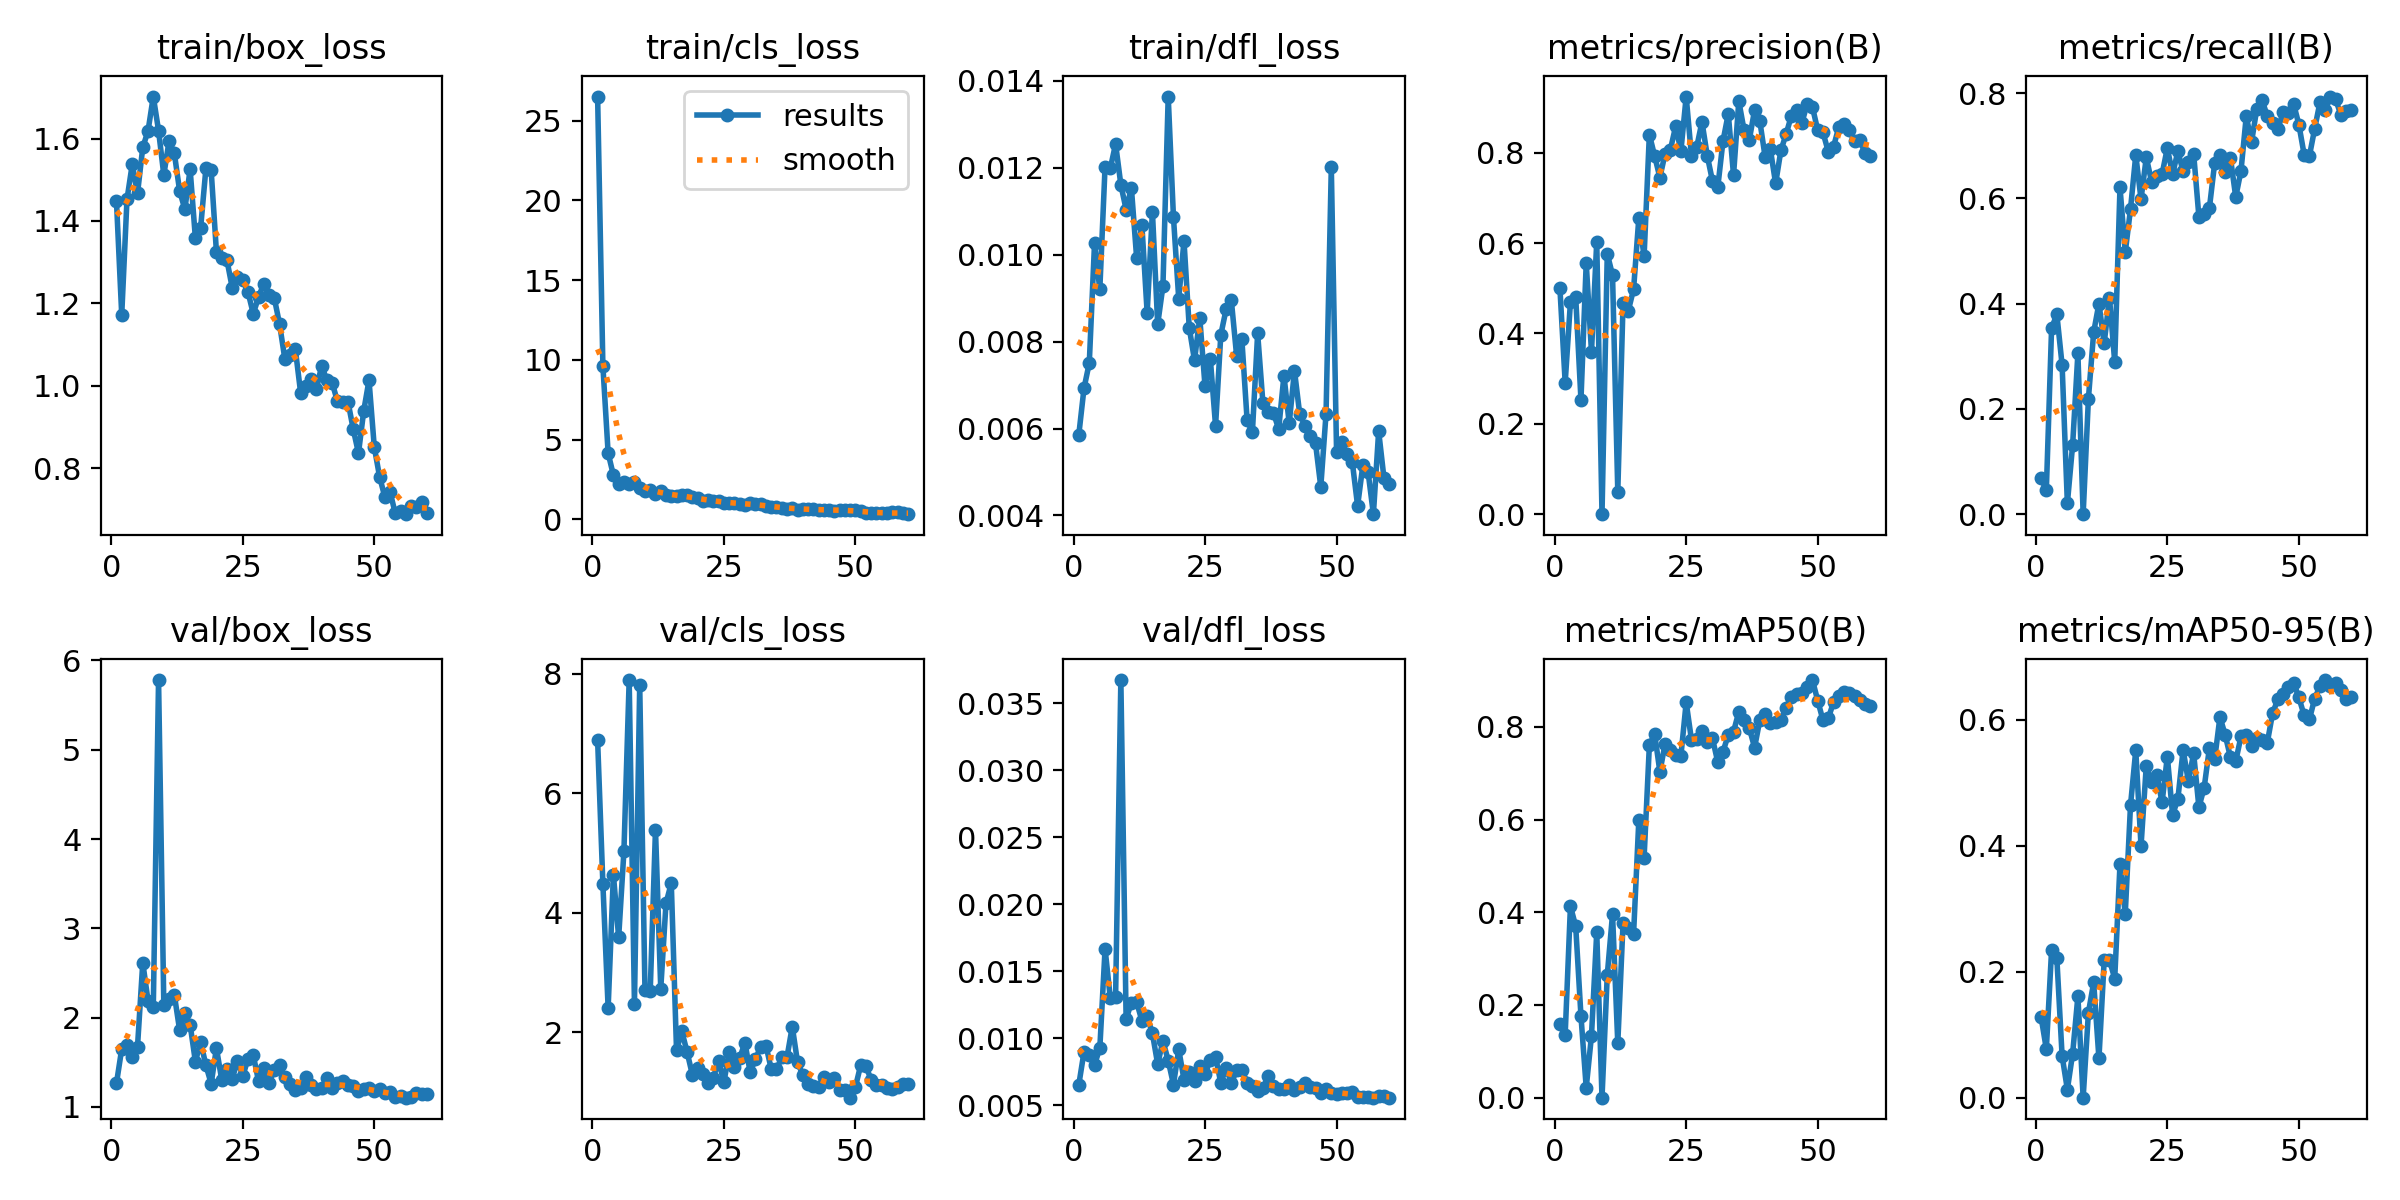

Values plotted in this chart, from the file beside it:
epoch, time, train/box_loss, train/cls_loss, train/dfl_loss, metrics/precision(B), metrics/recall(B), metrics/mAP50(B), metrics/mAP50-95(B), val/box_loss, val/cls_loss, val/dfl_loss, lr/pg0, lr/pg1, lr/pg2
1, 43.12, 1.448, 26.51, 0.00585, 0.5, 0.06826, 0.1584, 0.1284, 1.265, 6.889, 0.00651, 0.0002286, 0.0002286, 0.0002286
2, 51.55, 1.172, 9.626, 0.00693, 0.2909, 0.0451, 0.1362, 0.07706, 1.65, 4.489, 0.00898, 0.0004638, 0.0004638, 0.0004638
3, 59.75, 1.452, 4.155, 0.00751, 0.4693, 0.3533, 0.4132, 0.2344, 1.69, 2.406, 0.00876, 0.0006909, 0.0006909, 0.0006909
4, 67.82, 1.538, 2.769, 0.01027, 0.4808, 0.3796, 0.37, 0.2212, 1.562, 4.641, 0.00803, 0.00091, 0.00091, 0.00091
5, 75.76, 1.467, 2.196, 0.0092, 0.2528, 0.2833, 0.1764, 0.06626, 1.676, 3.589, 0.00924, 0.001121, 0.001121, 0.001121
6, 83.78, 1.578, 2.345, 0.01203, 0.5556, 0.02055, 0.02163, 0.01297, 2.616, 5.03, 0.01667, 0.001311, 0.001311, 0.001311
7, 91.71, 1.618, 2.244, 0.01199, 0.3595, 0.1315, 0.1337, 0.07, 2.189, 7.896, 0.01297, 0.001288, 0.001288, 0.001288
8, 99.97, 1.702, 2.346, 0.01255, 0.6027, 0.3054, 0.3572, 0.1609, 2.115, 2.478, 0.01307, 0.001264, 0.001264, 0.001264
9, 107.9, 1.619, 1.993, 0.01161, 0, 0, 0, 0, 5.779, 7.814, 0.03673, 0.00124, 0.00124, 0.00124
10, 115.9, 1.511, 1.751, 0.01104, 0.5759, 0.2196, 0.2646, 0.1351, 2.141, 2.705, 0.01142, 0.001217, 0.001217, 0.001217
11, 123.8, 1.594, 1.812, 0.01154, 0.5293, 0.3457, 0.3958, 0.183, 2.205, 2.694, 0.01266, 0.001193, 0.001193, 0.001193
12, 131.8, 1.564, 1.608, 0.00993, 0.05006, 0.4001, 0.1175, 0.06224, 2.256, 5.394, 0.0127, 0.00117, 0.00117, 0.00117
13, 139.7, 1.473, 1.775, 0.01068, 0.4666, 0.3251, 0.3765, 0.2182, 1.863, 2.73, 0.0113, 0.001146, 0.001146, 0.001146
14, 148, 1.428, 1.549, 0.00866, 0.4503, 0.4115, 0.366, 0.219, 2.051, 4.162, 0.01163, 0.001122, 0.001122, 0.001122
15, 156, 1.526, 1.476, 0.01099, 0.4975, 0.289, 0.3534, 0.1889, 1.921, 4.497, 0.01035, 0.001099, 0.001099, 0.001099
16, 164, 1.358, 1.456, 0.0084, 0.6555, 0.6208, 0.5995, 0.3704, 1.509, 1.698, 0.00806, 0.001075, 0.001075, 0.001075
17, 172.1, 1.384, 1.507, 0.00928, 0.5707, 0.4975, 0.518, 0.2916, 1.728, 2.022, 0.0098, 0.001052, 0.001052, 0.001052
18, 180.1, 1.527, 1.549, 0.01364, 0.8399, 0.5796, 0.7601, 0.4642, 1.467, 1.674, 0.00833, 0.001028, 0.001028, 0.001028
19, 188.1, 1.522, 1.382, 0.01086, 0.7927, 0.6823, 0.7858, 0.5517, 1.261, 1.294, 0.00654, 0.001005, 0.001005, 0.001005
20, 196.4, 1.325, 1.332, 0.00899, 0.7449, 0.5985, 0.7032, 0.3995, 1.66, 1.405, 0.00916, 0.000981, 0.000981, 0.000981
21, 204.4, 1.31, 1.176, 0.01032, 0.798, 0.6779, 0.7638, 0.5273, 1.307, 1.297, 0.00691, 0.0009574, 0.0009574, 0.0009574
22, 212.4, 1.305, 1.201, 0.00832, 0.8067, 0.6319, 0.7506, 0.502, 1.423, 1.153, 0.00744, 0.0009339, 0.0009339, 0.0009339
23, 220.3, 1.238, 1.14, 0.00757, 0.8583, 0.6417, 0.7396, 0.513, 1.312, 1.245, 0.00683, 0.0009103, 0.0009103, 0.0009103
24, 228.2, 1.264, 1.123, 0.00855, 0.8041, 0.646, 0.7382, 0.4688, 1.52, 1.523, 0.00795, 0.0008867, 0.0008867, 0.0008867
25, 236.2, 1.256, 1.024, 0.00697, 0.924, 0.6957, 0.8532, 0.5417, 1.344, 1.163, 0.00734, 0.0008631, 0.0008631, 0.0008631
26, 244.2, 1.228, 1.038, 0.00761, 0.7932, 0.6453, 0.7725, 0.4491, 1.537, 1.665, 0.00835, 0.0008395, 0.0008395, 0.0008395
27, 252.4, 1.175, 1.033, 0.00606, 0.8119, 0.6895, 0.7736, 0.474, 1.581, 1.412, 0.00861, 0.000816, 0.000816, 0.000816
28, 260.3, 1.215, 0.9471, 0.00816, 0.8682, 0.6512, 0.7908, 0.5522, 1.29, 1.567, 0.00665, 0.0007924, 0.0007924, 0.0007924
29, 268.3, 1.248, 0.9286, 0.00874, 0.7934, 0.6695, 0.7683, 0.5023, 1.433, 1.828, 0.00778, 0.0007688, 0.0007688, 0.0007688
30, 276.3, 1.221, 1.055, 0.00895, 0.737, 0.685, 0.7752, 0.5468, 1.271, 1.33, 0.00666, 0.0007452, 0.0007452, 0.0007452
31, 284.2, 1.213, 0.9348, 0.00768, 0.723, 0.5649, 0.7243, 0.4611, 1.413, 1.553, 0.00759, 0.0007216, 0.0007216, 0.0007216
32, 292.4, 1.15, 0.9713, 0.00805, 0.8259, 0.571, 0.747, 0.4923, 1.473, 1.76, 0.00766, 0.0006981, 0.0006981, 0.0006981
33, 300.2, 1.066, 0.8501, 0.00619, 0.8858, 0.582, 0.7826, 0.5554, 1.331, 1.777, 0.00669, 0.0006745, 0.0006745, 0.0006745
34, 308.3, 1.074, 0.8067, 0.00591, 0.7501, 0.6673, 0.7896, 0.5376, 1.255, 1.387, 0.00641, 0.0006509, 0.0006509, 0.0006509
35, 316.2, 1.089, 0.7565, 0.00819, 0.9141, 0.6823, 0.8326, 0.6045, 1.194, 1.38, 0.00609, 0.0006273, 0.0006273, 0.0006273
36, 324.3, 0.9837, 0.6934, 0.00659, 0.8497, 0.651, 0.8155, 0.5758, 1.211, 1.583, 0.00626, 0.0006038, 0.0006038, 0.0006038
37, 332.3, 0.9992, 0.6374, 0.00637, 0.8284, 0.6766, 0.7974, 0.5404, 1.339, 1.587, 0.00715, 0.0005802, 0.0005802, 0.0005802
38, 340.2, 1.018, 0.7357, 0.00636, 0.8941, 0.6024, 0.7556, 0.5342, 1.245, 2.098, 0.0064, 0.0005566, 0.0005566, 0.0005566
39, 348.3, 0.9918, 0.5833, 0.00599, 0.8697, 0.6524, 0.815, 0.5736, 1.204, 1.5, 0.00622, 0.000533, 0.000533, 0.000533
40, 356.3, 1.049, 0.6619, 0.00722, 0.7907, 0.7558, 0.8272, 0.5762, 1.214, 1.29, 0.00619, 0.0005094, 0.0005094, 0.0005094
41, 364.3, 1.013, 0.6542, 0.00612, 0.8073, 0.7066, 0.809, 0.5579, 1.32, 1.129, 0.00651, 0.0004859, 0.0004859, 0.0004859
42, 372.3, 1.007, 0.6526, 0.00733, 0.7317, 0.7698, 0.8107, 0.5711, 1.215, 1.1, 0.00611, 0.0004623, 0.0004623, 0.0004623
43, 380.3, 0.9625, 0.5572, 0.00633, 0.8048, 0.7863, 0.8151, 0.5675, 1.269, 1.094, 0.00632, 0.0004387, 0.0004387, 0.0004387
44, 388.5, 0.9617, 0.6135, 0.00607, 0.8411, 0.7566, 0.8418, 0.5637, 1.292, 1.245, 0.00668, 0.0004151, 0.0004151, 0.0004151
45, 396.5, 0.9617, 0.5677, 0.00582, 0.8821, 0.7435, 0.8653, 0.61, 1.248, 1.163, 0.00634, 0.0003915, 0.0003915, 0.0003915
46, 404.6, 0.8949, 0.522, 0.00566, 0.8946, 0.7315, 0.8713, 0.6326, 1.24, 1.23, 0.00628, 0.000368, 0.000368, 0.000368
47, 412.6, 0.8365, 0.601, 0.00466, 0.8663, 0.7632, 0.8735, 0.6406, 1.182, 1.037, 0.00588, 0.0003444, 0.0003444, 0.0003444
48, 420.7, 0.9394, 0.618, 0.00634, 0.9076, 0.763, 0.8863, 0.6522, 1.202, 1.037, 0.0062, 0.0003208, 0.0003208, 0.0003208
49, 428.8, 1.014, 0.6029, 0.01201, 0.9007, 0.7794, 0.9012, 0.6589, 1.209, 0.9075, 0.00592, 0.0002972, 0.0002972, 0.0002972
50, 437, 0.8519, 0.6063, 0.00546, 0.8495, 0.7402, 0.8569, 0.6355, 1.182, 1.086, 0.00584, 0.0002737, 0.0002737, 0.0002737
51, 449.3, 0.7799, 0.5356, 0.00569, 0.8447, 0.6832, 0.8145, 0.6071, 1.199, 1.451, 0.00594, 0.0002501, 0.0002501, 0.0002501
52, 457.5, 0.7306, 0.3865, 0.00541, 0.8024, 0.6803, 0.8185, 0.6006, 1.153, 1.431, 0.00589, 0.0002265, 0.0002265, 0.0002265
53, 465.4, 0.7427, 0.3954, 0.00522, 0.8128, 0.732, 0.853, 0.6334, 1.167, 1.207, 0.00598, 0.0002029, 0.0002029, 0.0002029
54, 473.3, 0.6902, 0.3761, 0.00422, 0.856, 0.7821, 0.8665, 0.653, 1.106, 1.123, 0.00561, 0.0001793, 0.0001793, 0.0001793
55, 481.3, 0.6952, 0.384, 0.00516, 0.8623, 0.7673, 0.8754, 0.6631, 1.12, 1.125, 0.00563, 0.0001558, 0.0001558, 0.0001558
56, 489.3, 0.6885, 0.3729, 0.00499, 0.8491, 0.7934, 0.8737, 0.6538, 1.104, 1.067, 0.00559, 0.0001322, 0.0001322, 0.0001322
57, 497.6, 0.7082, 0.4379, 0.00403, 0.8249, 0.7878, 0.8674, 0.6586, 1.112, 1.05, 0.00556, 0.0001086, 0.0001086, 0.0001086
58, 505.5, 0.7064, 0.4783, 0.00594, 0.8279, 0.758, 0.8592, 0.6468, 1.158, 1.083, 0.00571, 8.50255e-05, 8.50255e-05, 8.50255e-05
59, 513.4, 0.7171, 0.3712, 0.00487, 0.7984, 0.7655, 0.85, 0.6332, 1.149, 1.142, 0.00566, 6.1447e-05, 6.1447e-05, 6.1447e-05
60, 521.3, 0.6906, 0.3264, 0.00473, 0.7935, 0.7683, 0.846, 0.6357, 1.144, 1.135, 0.00557, 3.78685e-05, 3.78685e-05, 3.78685e-05
